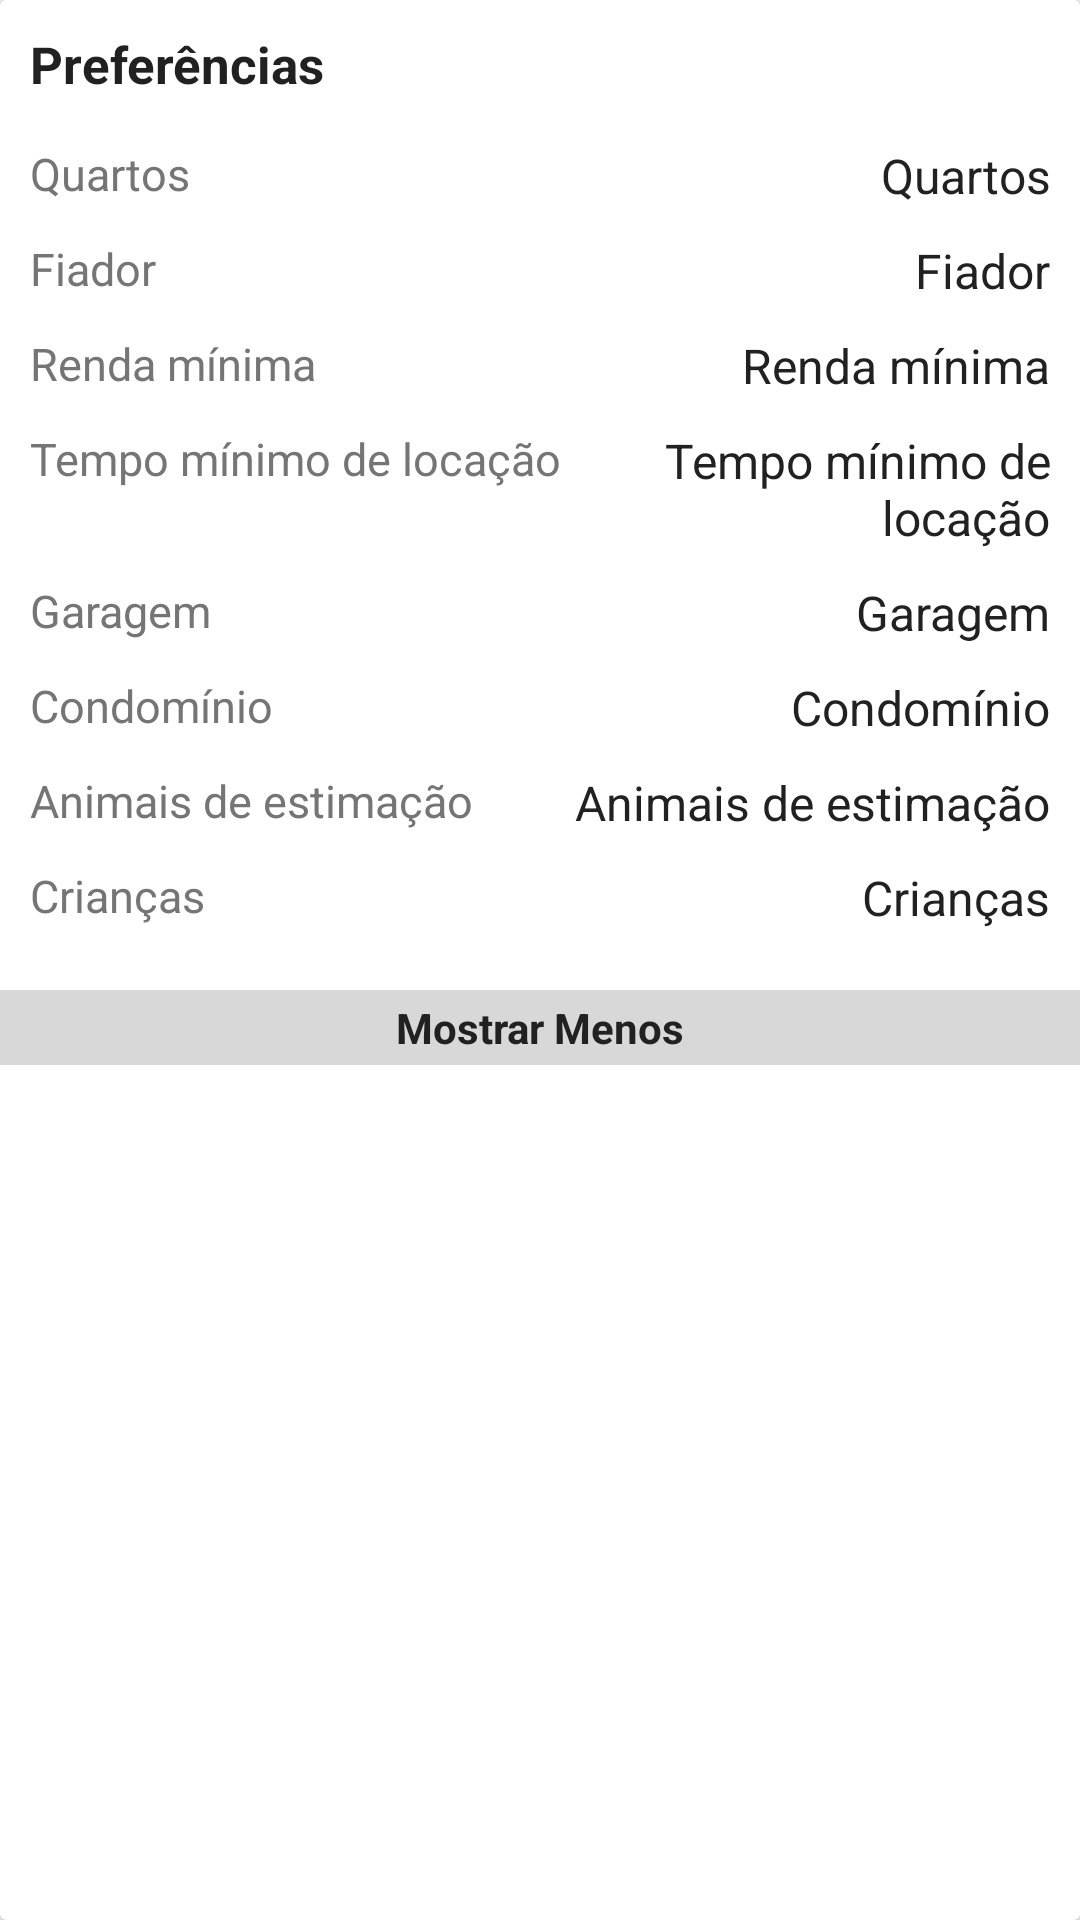

Layout XML and referenced resources for this Android screen:
<!-- AndroidManifest.xml: application theme Theme.GeoRent -->
<!-- res/layout/residence_preference.xml -->
<?xml version="1.0" encoding="utf-8"?>
<android.support.v7.widget.CardView xmlns:android="http://schemas.android.com/apk/res/android"
    android:layout_width="match_parent"
    android:layout_height="wrap_content"
    android:layout_margin="10dp">

    <LinearLayout
        android:layout_width="match_parent"
        android:layout_height="wrap_content"
        android:orientation="vertical">

        <LinearLayout
            android:layout_width="match_parent"
            android:layout_height="wrap_content"
            android:orientation="vertical"
            android:padding="10dp">

            <TextView
                android:layout_width="match_parent"
                android:layout_height="wrap_content"
                android:layout_marginBottom="10dp"
                android:drawableLeft="@drawable/ic_home_black_24dp"
                android:drawablePadding="5dp"
                android:drawableTint="@color/primary"
                android:text="@string/preferences"
                android:textColor="@color/primary_text"
                android:textSize="17sp"
                android:textStyle="normal|bold" />

            <LinearLayout
                android:layout_width="match_parent"
                android:layout_height="match_parent"
                android:orientation="horizontal"
                android:paddingBottom="5dp"
                android:paddingTop="5dp">

                <TextView
                    android:layout_width="wrap_content"
                    android:layout_height="wrap_content"
                    android:text="@string/room"
                    android:textColor="@color/secondary_text"
                    android:textSize="15sp" />

                <TextView
                    android:id="@+id/tv_room_residence"
                    android:layout_width="match_parent"
                    android:layout_height="wrap_content"
                    android:layout_gravity="right"
                    android:digits="2"
                    android:gravity="right"
                    android:text="@string/room"
                    android:textColor="@color/primary_text"
                    android:textSize="16sp" />

            </LinearLayout>

            <LinearLayout
                android:layout_width="match_parent"
                android:layout_height="match_parent"
                android:orientation="horizontal"
                android:paddingBottom="5dp"
                android:paddingTop="5dp">

                <TextView
                    android:layout_width="wrap_content"
                    android:layout_height="wrap_content"
                    android:text="@string/sponsor"
                    android:textColor="@color/secondary_text"
                    android:textSize="15sp" />

                <TextView
                    android:id="@+id/tv_sponsor_residence"
                    android:layout_width="match_parent"
                    android:layout_height="wrap_content"
                    android:layout_gravity="right"
                    android:digits="2"
                    android:gravity="right"
                    android:text="@string/sponsor"
                    android:textColor="@color/primary_text"
                    android:textSize="16sp" />

            </LinearLayout>

            <LinearLayout
                android:layout_width="match_parent"
                android:layout_height="match_parent"
                android:orientation="horizontal"
                android:paddingBottom="5dp"
                android:paddingTop="5dp">

                <TextView
                    android:layout_width="wrap_content"
                    android:layout_height="wrap_content"
                    android:text="@string/income"
                    android:textColor="@color/secondary_text"
                    android:textSize="15sp" />

                <TextView
                    android:id="@+id/tv_income_residence"
                    android:layout_width="match_parent"
                    android:layout_height="wrap_content"
                    android:layout_gravity="right"
                    android:digits="2"
                    android:gravity="right"
                    android:text="@string/income"
                    android:textColor="@color/primary_text"
                    android:textSize="16sp" />

            </LinearLayout>

            <LinearLayout
                android:layout_width="match_parent"
                android:layout_height="match_parent"
                android:orientation="horizontal"
                android:paddingBottom="5dp"
                android:paddingTop="5dp">

                <TextView
                    android:layout_width="wrap_content"
                    android:layout_height="wrap_content"
                    android:text="@string/stay"
                    android:textColor="@color/secondary_text"
                    android:textSize="15sp" />

                <TextView
                    android:id="@+id/tv_stay_residence"
                    android:layout_width="match_parent"
                    android:layout_height="wrap_content"
                    android:layout_gravity="right"
                    android:digits="2"
                    android:gravity="right"
                    android:text="@string/stay"
                    android:textColor="@color/primary_text"
                    android:textSize="16sp" />

            </LinearLayout>

            <LinearLayout
                android:id="@+id/ll_preferences_residence"
                android:layout_width="match_parent"
                android:layout_height="wrap_content"
                android:orientation="vertical"
                android:visibility="visible">

                <LinearLayout
                    android:layout_width="match_parent"
                    android:layout_height="match_parent"
                    android:orientation="horizontal"
                    android:paddingBottom="5dp"
                    android:paddingTop="5dp">

                    <TextView
                        android:layout_width="wrap_content"
                        android:layout_height="wrap_content"
                        android:text="@string/vacancy"
                        android:textColor="@color/secondary_text"
                        android:textSize="15sp" />

                    <TextView
                        android:id="@+id/tv_vacancy_residence"
                        android:layout_width="match_parent"
                        android:layout_height="wrap_content"
                        android:layout_gravity="right"
                        android:digits="2"
                        android:gravity="right"
                        android:text="@string/vacancy"
                        android:textColor="@color/primary_text"
                        android:textSize="16sp" />

                </LinearLayout>

                <LinearLayout
                    android:layout_width="match_parent"
                    android:layout_height="match_parent"
                    android:orientation="horizontal"
                    android:paddingBottom="5dp"
                    android:paddingTop="5dp">

                    <TextView
                        android:layout_width="wrap_content"
                        android:layout_height="wrap_content"
                        android:text="@string/condominium"
                        android:textColor="@color/secondary_text"
                        android:textSize="15sp" />

                    <TextView
                        android:id="@+id/tv_condominium_residence"
                        android:layout_width="match_parent"
                        android:layout_height="wrap_content"
                        android:layout_gravity="right"
                        android:digits="2"
                        android:gravity="right"
                        android:text="@string/condominium"
                        android:textColor="@color/primary_text"
                        android:textSize="16sp" />

                </LinearLayout>

                <LinearLayout
                    android:layout_width="match_parent"
                    android:layout_height="match_parent"
                    android:orientation="horizontal"
                    android:paddingBottom="5dp"
                    android:paddingTop="5dp">

                    <TextView
                        android:layout_width="wrap_content"
                        android:layout_height="wrap_content"
                        android:text="@string/pet"
                        android:textColor="@color/secondary_text"
                        android:textSize="15sp" />

                    <TextView
                        android:id="@+id/tv_pet_residence"
                        android:layout_width="match_parent"
                        android:layout_height="wrap_content"
                        android:layout_gravity="right"
                        android:digits="2"
                        android:gravity="right"
                        android:text="@string/pet"
                        android:textColor="@color/primary_text"
                        android:textSize="16sp" />

                </LinearLayout>

                <LinearLayout
                    android:layout_width="match_parent"
                    android:layout_height="match_parent"
                    android:orientation="horizontal"
                    android:paddingBottom="5dp"
                    android:paddingTop="5dp">

                    <TextView
                        android:layout_width="wrap_content"
                        android:layout_height="wrap_content"
                        android:text="@string/child"
                        android:textColor="@color/secondary_text"
                        android:textSize="15sp" />

                    <TextView
                        android:id="@+id/tv_child_residence"
                        android:layout_width="match_parent"
                        android:layout_height="wrap_content"
                        android:layout_gravity="right"
                        android:digits="2"
                        android:gravity="right"
                        android:text="@string/child"
                        android:textColor="@color/primary_text"
                        android:textSize="16sp" />

                </LinearLayout>

            </LinearLayout>

        </LinearLayout>


        <TextView
            android:id="@+id/tv_load_preferences_residence"
            android:layout_width="match_parent"
            android:layout_height="wrap_content"
            android:layout_marginTop="5dp"
            android:background="@color/secondary_background"
            android:gravity="center"
            android:padding="3dp"
            android:text="@string/show_less"
            android:textColor="@color/primary_text"
            android:textStyle="bold" />

    </LinearLayout>

</android.support.v7.widget.CardView>
<!-- resources referenced by this layout -->
<resources>
  <color name="primary">#F44336</color>
  <color name="primary_text">#212121</color>
  <color name="secondary_background">#d8d8d8</color>
  <color name="secondary_text">#757575</color>
  <string name="child">Crianças</string>
  <string name="condominium">Condomínio</string>
  <string name="income">Renda mínima</string>
  <string name="pet">Animais de estimação</string>
  <string name="preferences">Preferências</string>
  <string name="room">Quartos</string>
  <string name="show_less">Mostrar Menos</string>
  <string name="sponsor">Fiador</string>
  <string name="stay">Tempo mínimo de locação</string>
  <string name="vacancy">Garagem</string>
  <style name="Theme.GeoRent" parent="Theme.GeoRent.Base">
  
      </style>
  <style name="Theme.GeoRent.Base" parent="Theme.AppCompat.Light.NoActionBar">
          <item name="windowNoTitle">true</item>
          <item name="windowActionBar">false</item>
          <item name="colorPrimary">@color/primary</item>
          <item name="colorPrimaryDark">@color/primary_dark</item>
          <item name="colorAccent">@color/accent</item>
          <item name="android:textColorPrimary">@color/primary_text</item>
          <item name="android:textColorSecondary">@color/secondary_text</item>
          <item name="actionMenuTextColor">@color/icons</item>
          <item name="actionOverflowButtonStyle">@style/Widget.AppCompat.ActionButton.Overflow</item>
          <item name="drawerArrowStyle">@style/Widget.AppCompat.DrawerArrowToggle</item>
      </style>
  <color name="primary_dark">#D32F2F</color>
  <color name="accent">#4CAF50</color>
  <color name="icons">#FFFFFF</color>
</resources>
